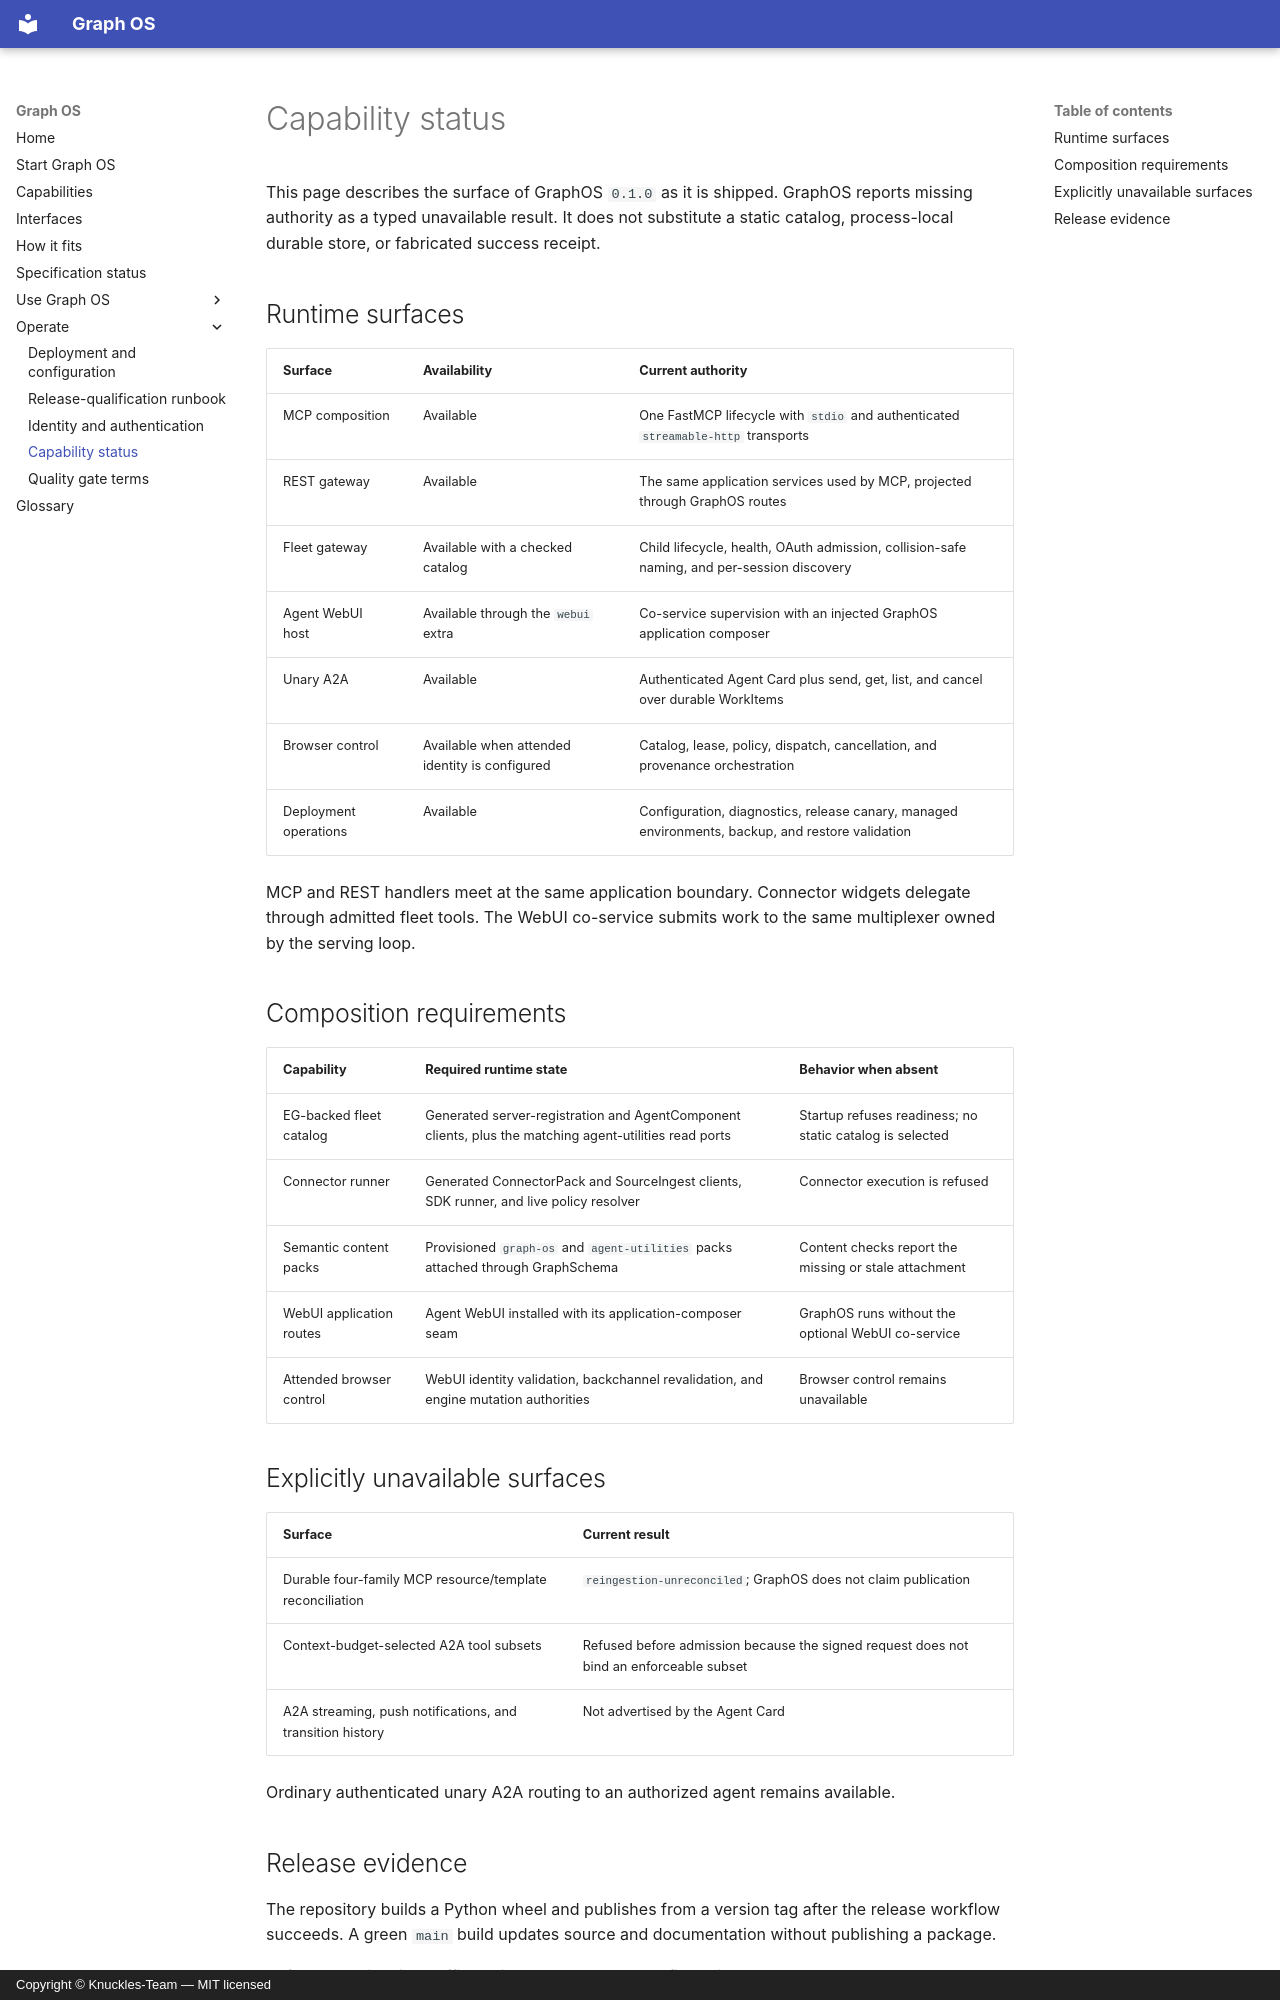

repository: Knuckles-Team/graph-os · page: status/index.html · generator: mkdocs · copyright: Copyright © Knuckles-Team — MIT licensed

# Capability status

This page describes the surface of GraphOS `0.1.0` as it is shipped. GraphOS
reports missing authority as a typed unavailable result. It does not substitute
a static catalog, process-local durable store, or fabricated success receipt.

## Runtime surfaces

| Surface | Availability | Current authority |
|---|---|---|
| MCP composition | Available | One FastMCP lifecycle with `stdio` and authenticated `streamable-http` transports |
| REST gateway | Available | The same application services used by MCP, projected through GraphOS routes |
| Fleet gateway | Available with a checked catalog | Child lifecycle, health, OAuth admission, collision-safe naming, and per-session discovery |
| Agent WebUI host | Available through the `webui` extra | Co-service supervision with an injected GraphOS application composer |
| Unary A2A | Available | Authenticated Agent Card plus send, get, list, and cancel over durable WorkItems |
| Browser control | Available when attended identity is configured | Catalog, lease, policy, dispatch, cancellation, and provenance orchestration |
| Deployment operations | Available | Configuration, diagnostics, release canary, managed environments, backup, and restore validation |

MCP and REST handlers meet at the same application boundary. Connector widgets
delegate through admitted fleet tools. The WebUI co-service submits work to the
same multiplexer owned by the serving loop.

## Composition requirements

| Capability | Required runtime state | Behavior when absent |
|---|---|---|
| EG-backed fleet catalog | Generated server-registration and AgentComponent clients, plus the matching agent-utilities read ports | Startup refuses readiness; no static catalog is selected |
| Connector runner | Generated ConnectorPack and SourceIngest clients, SDK runner, and live policy resolver | Connector execution is refused |
| Semantic content packs | Provisioned `graph-os` and `agent-utilities` packs attached through GraphSchema | Content checks report the missing or stale attachment |
| WebUI application routes | Agent WebUI installed with its application-composer seam | GraphOS runs without the optional WebUI co-service |
| Attended browser control | WebUI identity validation, backchannel revalidation, and engine mutation authorities | Browser control remains unavailable |

## Explicitly unavailable surfaces

| Surface | Current result |
|---|---|
| Durable four-family MCP resource/template reconciliation | `reingestion-unreconciled`; GraphOS does not claim publication |
| Context-budget-selected A2A tool subsets | Refused before admission because the signed request does not bind an enforceable subset |
| A2A streaming, push notifications, and transition history | Not advertised by the Agent Card |

Ordinary authenticated unary A2A routing to an authorized agent remains
available.
